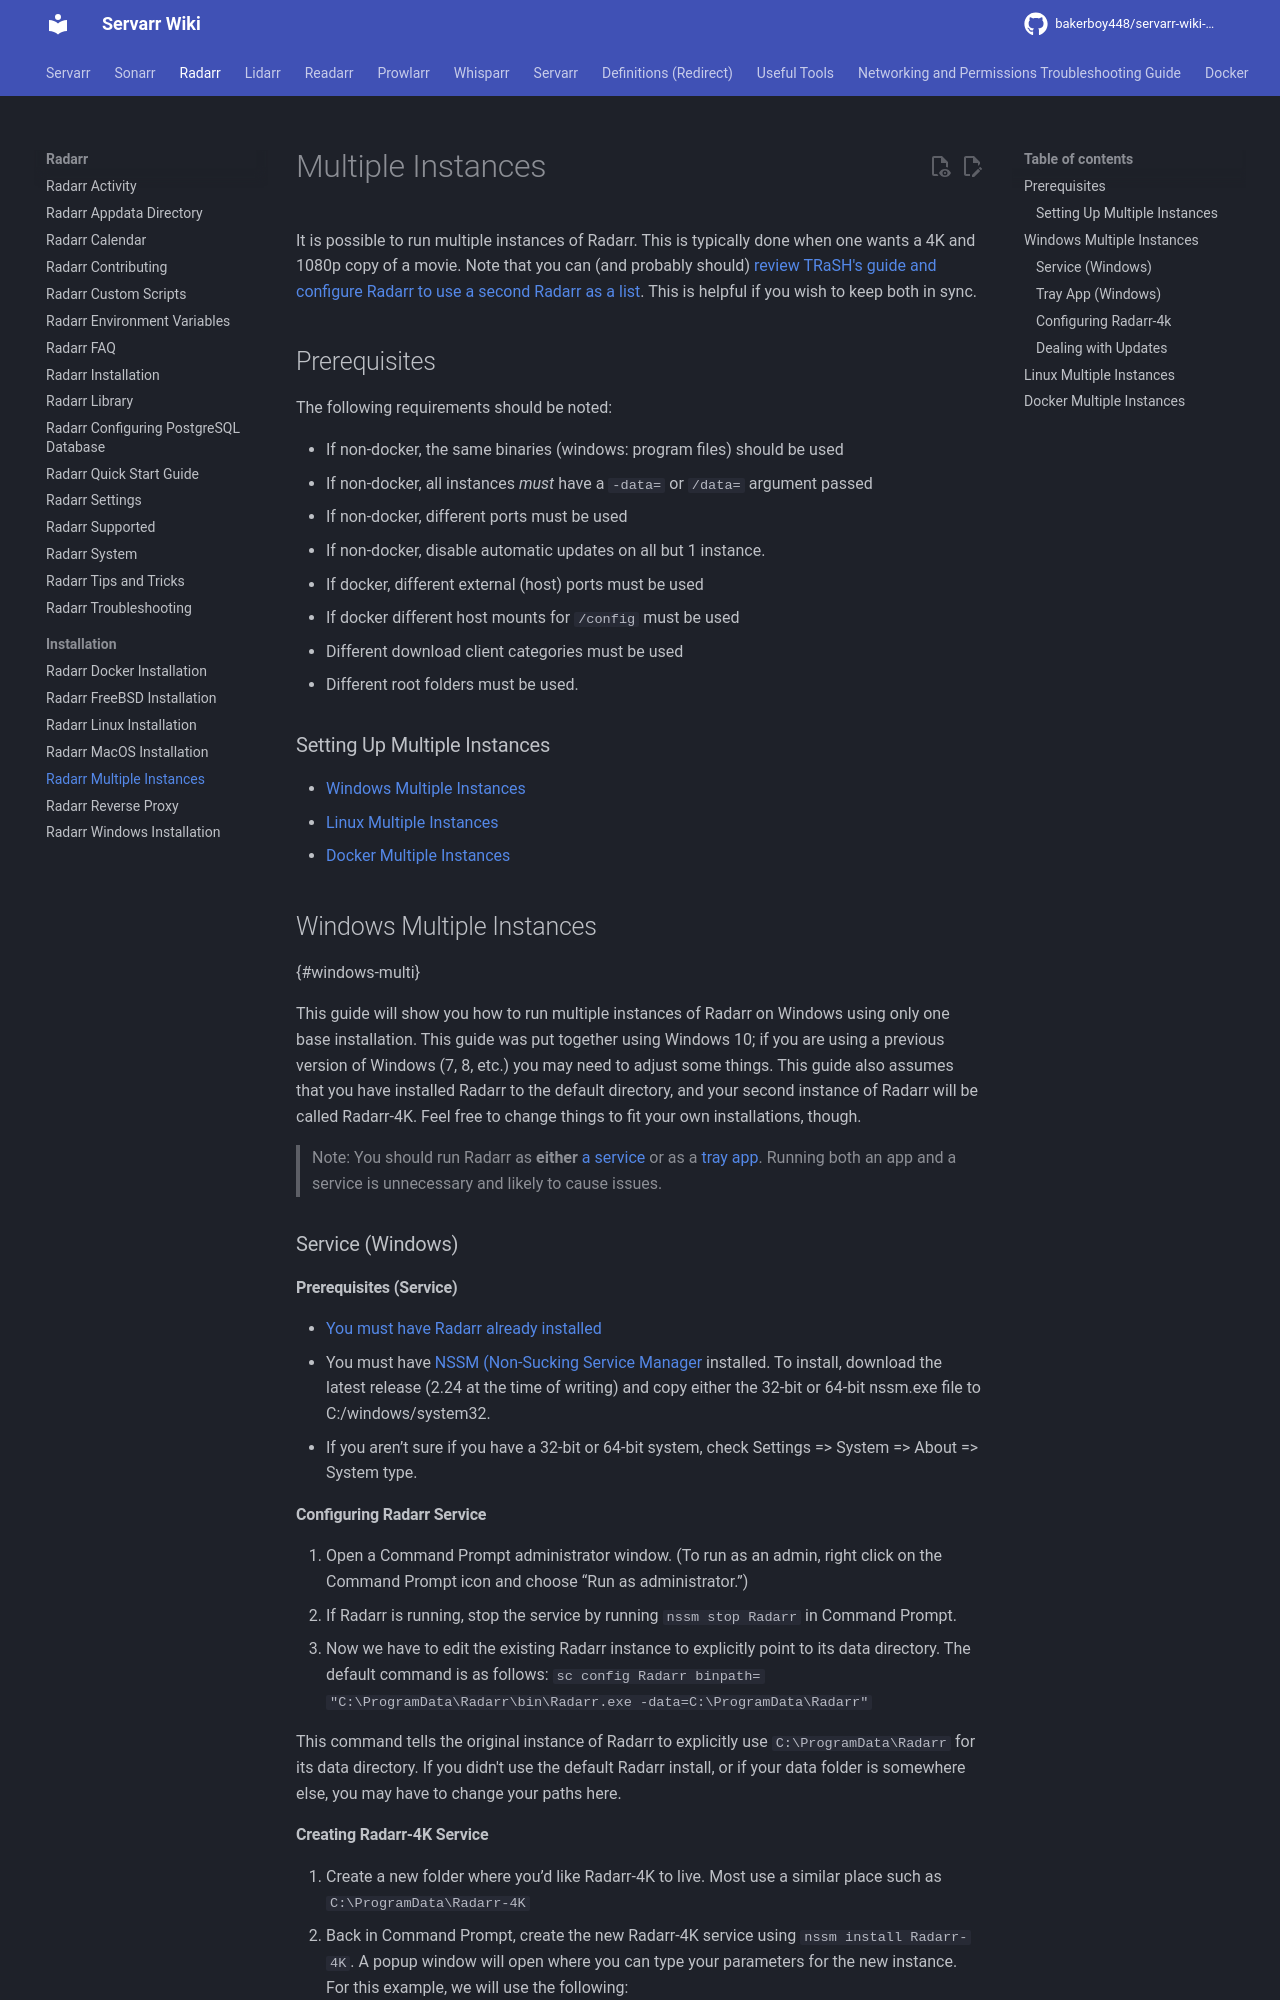

repository: bakerboy448/servarr-wiki-mkdocs · page: pr-preview/pr-33/radarr/installation/multiple-instances/index.html · generator: mkdocs

---
title: Radarr Multiple Instances
description: Requirements and how to install multiple instances of Radarr
tags:
  - installation
  - radarr
---
# Multiple Instances

It is possible to run multiple instances of Radarr. This is typically done when one wants a 4K and 1080p copy of a movie. Note that you can (and probably should) [review TRaSH's guide and configure Radarr to use a second Radarr as a list](https://trash-guides.info/Radarr/Tips/Sync-2-radarr-sonarr/). This is helpful if you wish to keep both in sync.

## Prerequisites

The following requirements should be noted:

- If non-docker, the same binaries (windows: program files) should be used
- If non-docker, all instances *must* have a `-data=` or `/data=` argument passed
- If non-docker, different ports must be used
- If non-docker, disable automatic updates on all but 1 instance.
- If docker, different external (host) ports must be used
- If docker different host mounts for `/config` must be used
- Different download client categories must be used
- Different root folders must be used.

### Setting Up Multiple Instances

- [Windows Multiple Instances](#windows-multi)
- [Linux Multiple Instances](#linux-multi)
- [Docker Multiple Instances](#docker-multi)

## Windows Multiple Instances

{#windows-multi}

This guide will show you how to run multiple instances of Radarr on Windows using only one base installation. This guide was put together using Windows 10; if you are using a previous version of Windows (7, 8, etc.) you may need to adjust some things. This guide also assumes that you have installed Radarr to the default directory, and your second instance of Radarr will be called Radarr-4K. Feel free to change things to fit your own installations, though.

> Note: You should run Radarr as **either** [a service](#service-windows) or as a [tray app](#tray-app-windows). Running both an app and a service is unnecessary and likely to cause issues.

### Service (Windows)

#### Prerequisites (Service)

- [You must have Radarr already installed](#windows)
- You must have [NSSM (Non-Sucking Service Manager](http://nssm.cc) installed. To install, download the latest release (2.24 at the time of writing) and copy either the 32-bit or 64-bit nssm.exe file to C:/windows/system32.
  - If you aren’t sure if you have a 32-bit or 64-bit system, check Settings => System => About => System type.

#### Configuring Radarr Service

1. Open a Command Prompt administrator window. (To run as an admin,
    right click on the Command Prompt icon and choose “Run as
    administrator.”)
2. If Radarr is running, stop the service by running `nssm stop Radarr`
    in Command Prompt.
3. Now we have to edit the existing Radarr instance to explicitly point
    to its data directory. The default command is as follows:
    `sc config Radarr binpath= "C:\ProgramData\Radarr\bin\Radarr.exe
    -data=C:\ProgramData\Radarr"`

This command tells the original instance of Radarr to explicitly use
`C:\ProgramData\Radarr` for its data directory. If you didn't use the
default Radarr install, or if your data folder is somewhere else, you
may have to change your paths here.
